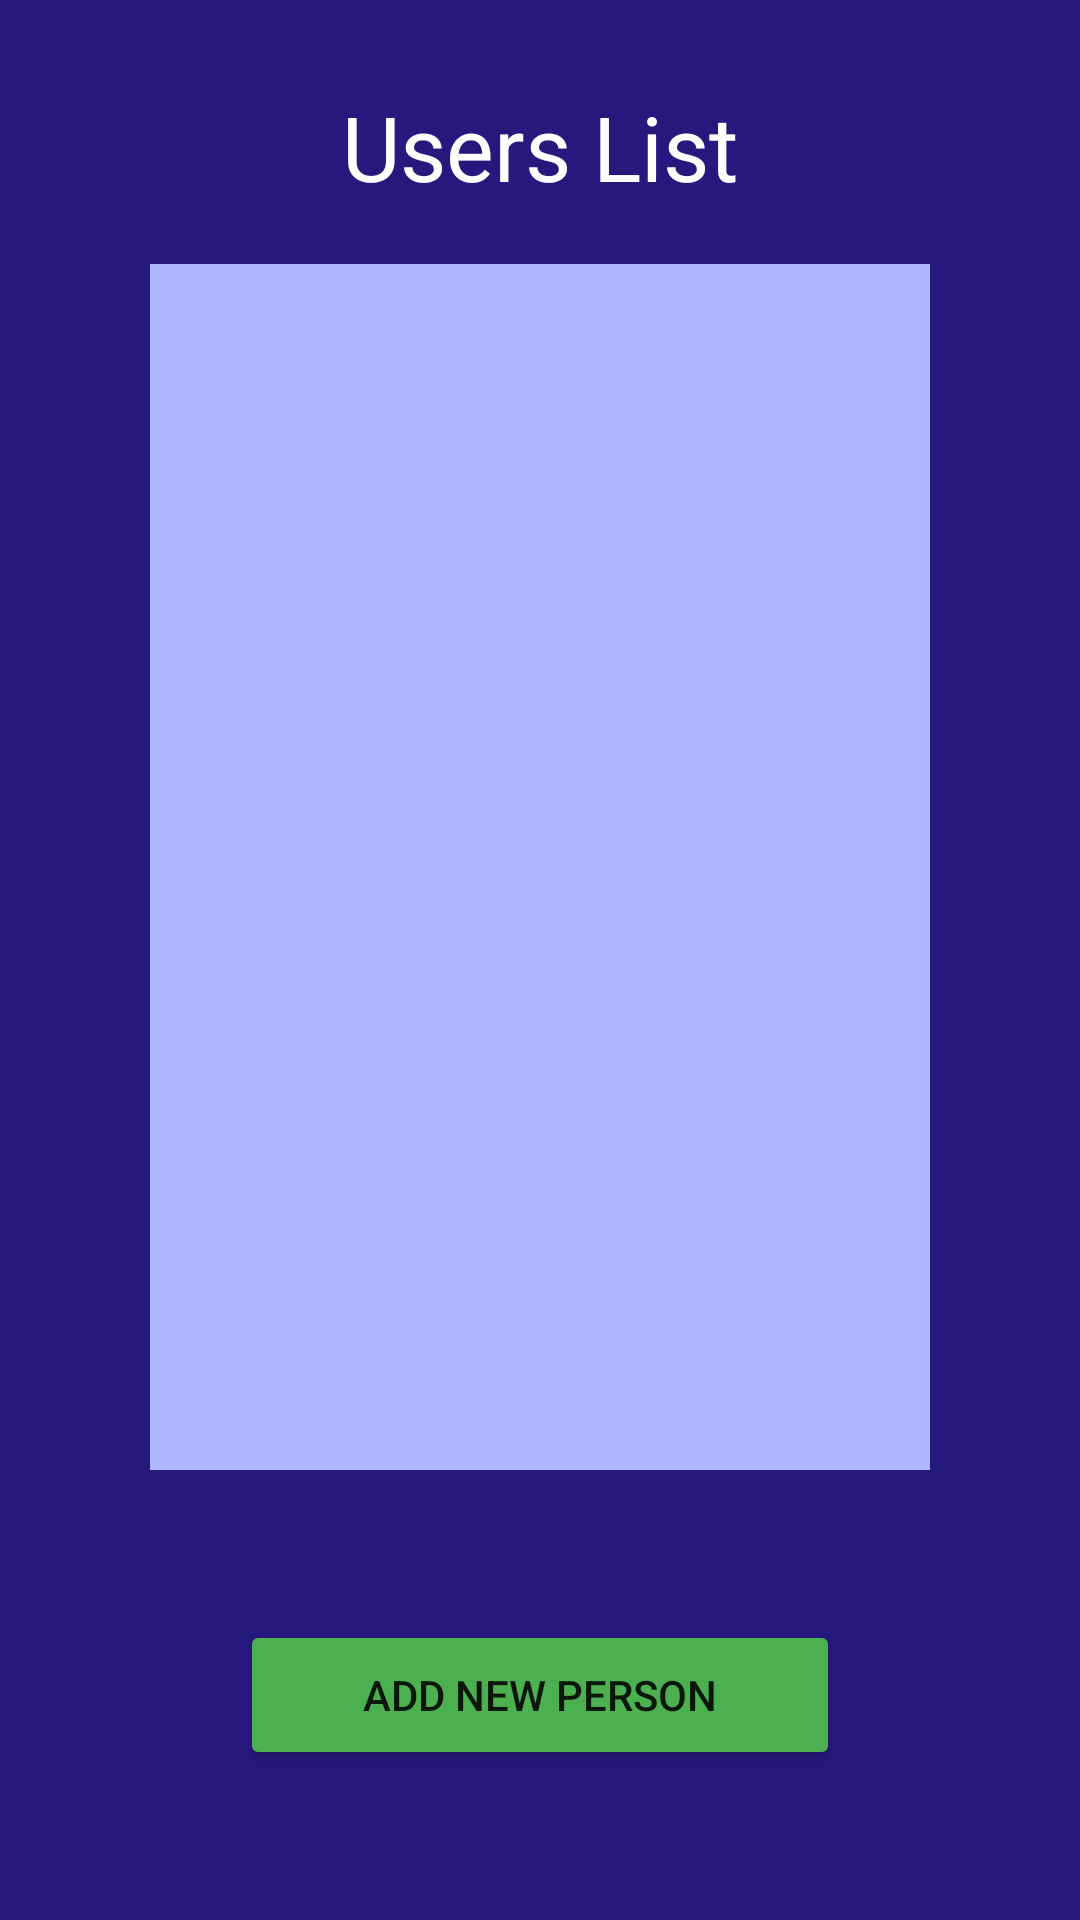

This screen was rendered from an Android layout file. Write that file and the resources it references.
<!-- AndroidManifest.xml: application theme Theme.TPAndroidListView -->
<!-- res/layout/activity_list_view.xml -->
<?xml version="1.0" encoding="utf-8"?>
<androidx.constraintlayout.widget.ConstraintLayout xmlns:android="http://schemas.android.com/apk/res/android"
    xmlns:app="http://schemas.android.com/apk/res-auto"
    xmlns:tools="http://schemas.android.com/tools"
    android:layout_width="match_parent"
    android:layout_height="match_parent"
    android:background="@color/background"
    tools:context=".ListViewActivity">

    <TextView
        android:id="@+id/editTextTextPersonName"
        android:layout_width="wrap_content"
        android:layout_height="wrap_content"
        android:layout_marginTop="25dp"
        android:layout_marginBottom="15dp"
        android:backgroundTint="@color/text"
        android:ems="10"
        android:gravity="center|center_horizontal|center_vertical"
        android:inputType="textPersonName"
        android:minHeight="48dp"
        android:text="Users List"
        android:textColor="@color/white"
        android:textSize="30dp"
        app:layout_constraintBottom_toTopOf="@+id/listView"
        app:layout_constraintEnd_toEndOf="parent"
        app:layout_constraintHorizontal_bias="0.491"
        app:layout_constraintStart_toStartOf="parent"
        app:layout_constraintTop_toTopOf="parent" />

    <ListView
        android:id="@+id/listView"
        android:layout_width="0dp"
        android:layout_height="0dp"
        android:layout_marginStart="50dp"
        android:layout_marginEnd="50dp"
        android:layout_marginBottom="150dp"
        android:background="@color/foreground"
        app:layout_constraintBottom_toBottomOf="parent"
        app:layout_constraintEnd_toEndOf="parent"
        app:layout_constraintStart_toStartOf="parent"
        app:layout_constraintTop_toBottomOf="@+id/editTextTextPersonName">
    </ListView>

    <Button
        android:id="@+id/addNewPersonButton"
        android:layout_width="200dp"
        android:layout_height="50dp"
        android:layout_marginBottom="50dp"
        android:backgroundTint="#4CAF50"
        android:onClick="addNewPersonButtonOnClick"
        android:text="Add New Person"
        app:layout_constraintBottom_toBottomOf="parent"
        app:layout_constraintEnd_toEndOf="parent"
        app:layout_constraintStart_toStartOf="parent" />

</androidx.constraintlayout.widget.ConstraintLayout>
<!-- resources referenced by this layout -->
<resources>
  <color name="background">#27187E</color>
  <color name="foreground">#aeb8fe</color>
  <color name="text">#758bfd</color>
  <color name="white">#FFFFFFFF</color>
  <style name="Theme.TPAndroidListView" parent="Theme.MaterialComponents.DayNight.DarkActionBar">
          
          <item name="colorPrimary">@color/purple_500</item>
          <item name="colorPrimaryVariant">@color/purple_700</item>
          <item name="colorOnPrimary">@color/white</item>
          
          <item name="colorSecondary">@color/teal_200</item>
          <item name="colorSecondaryVariant">@color/teal_700</item>
          <item name="colorOnSecondary">@color/black</item>
          
          <item name="android:statusBarColor" tools:targetApi="l">?attr/colorPrimaryVariant</item>
          
      </style>
  <color name="purple_500">#FF6200EE</color>
  <color name="purple_700">#FF3700B3</color>
  <color name="teal_200">#FF03DAC5</color>
  <color name="teal_700">#FF018786</color>
  <color name="black">#FF000000</color>
</resources>
